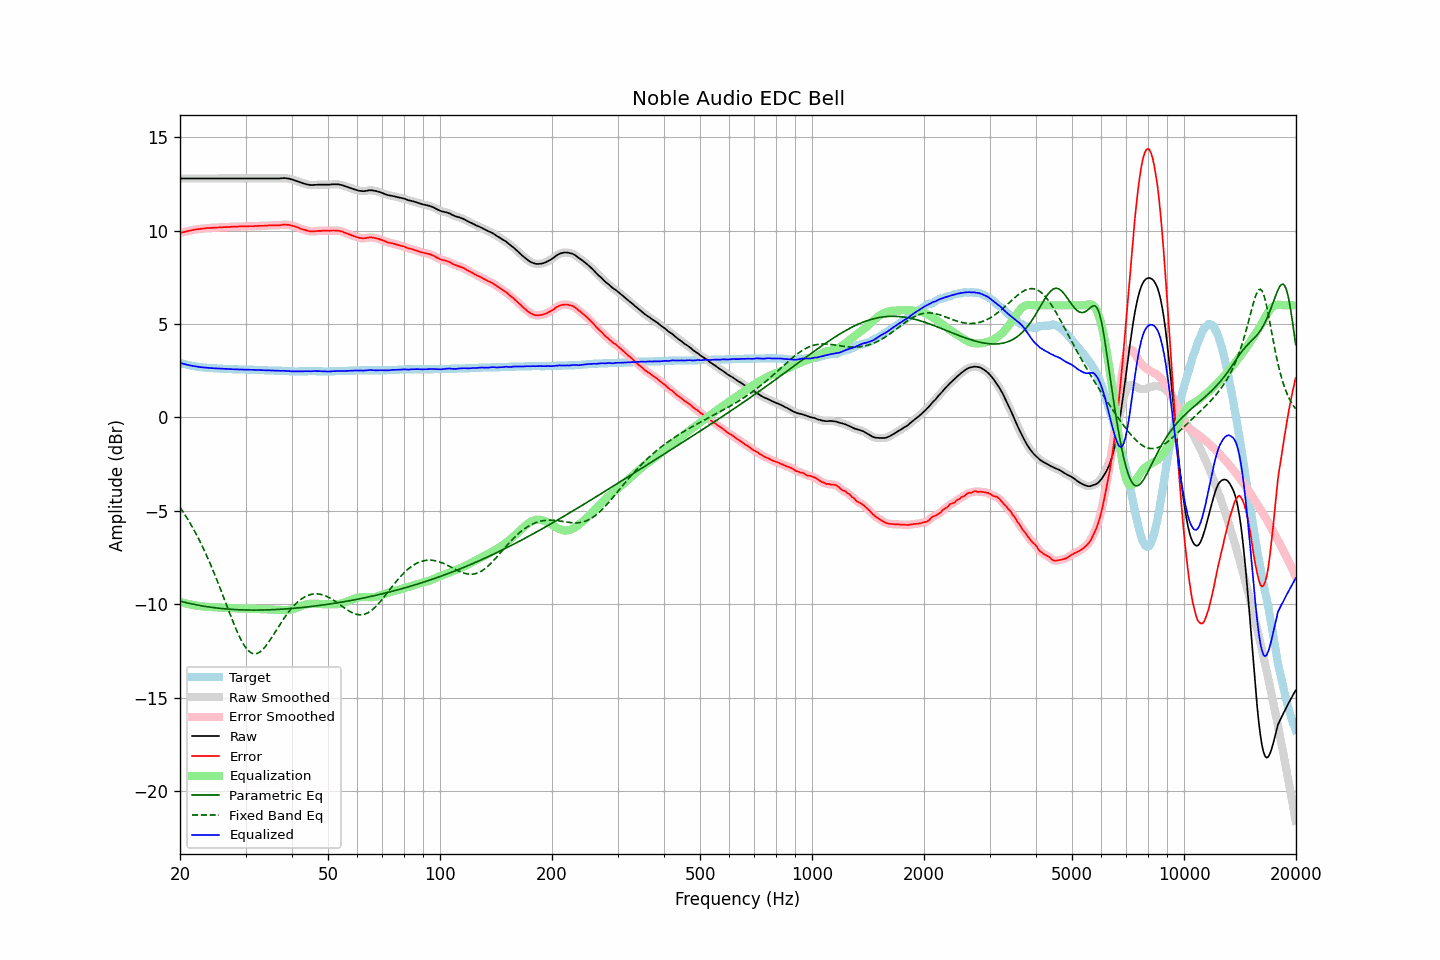

Data behind this chart, as committed beside it:
frequency, raw, error, smoothed, error_smoothed, equalization, parametric_eq, fixed_band_eq, equalized_raw, equalized_smoothed, target
20.00, 12.78, 9.86, 12.78, 9.86, -9.86, -9.82, -4.81, 2.92, 2.92, 2.92
20.20, 12.78, 9.89, 12.78, 9.89, -9.89, -9.85, -4.93, 2.90, 2.90, 2.89
20.40, 12.78, 9.91, 12.78, 9.91, -9.91, -9.87, -5.06, 2.87, 2.87, 2.87
20.61, 12.78, 9.93, 12.78, 9.93, -9.93, -9.89, -5.19, 2.85, 2.85, 2.85
20.81, 12.78, 9.95, 12.78, 9.95, -9.95, -9.91, -5.33, 2.83, 2.83, 2.83
21.02, 12.78, 9.97, 12.78, 9.97, -9.97, -9.93, -5.47, 2.81, 2.81, 2.81
21.23, 12.78, 9.99, 12.78, 9.99, -9.99, -9.95, -5.61, 2.79, 2.79, 2.79
21.44, 12.78, 10.01, 12.78, 10.01, -10.01, -9.97, -5.76, 2.77, 2.77, 2.77
21.66, 12.78, 10.03, 12.78, 10.03, -10.03, -9.98, -5.91, 2.76, 2.76, 2.75
21.87, 12.78, 10.04, 12.78, 10.05, -10.04, -10.00, -6.07, 2.74, 2.74, 2.74
22.09, 12.78, 10.06, 12.78, 10.06, -10.06, -10.02, -6.23, 2.73, 2.73, 2.72
22.31, 12.78, 10.07, 12.78, 10.07, -10.07, -10.04, -6.39, 2.71, 2.71, 2.71
22.54, 12.78, 10.08, 12.78, 10.08, -10.08, -10.05, -6.56, 2.70, 2.70, 2.70
22.76, 12.78, 10.09, 12.78, 10.09, -10.09, -10.07, -6.73, 2.69, 2.69, 2.69
22.99, 12.78, 10.10, 12.78, 10.10, -10.10, -10.08, -6.91, 2.68, 2.68, 2.68
23.22, 12.78, 10.11, 12.78, 10.11, -10.11, -10.10, -7.09, 2.67, 2.67, 2.67
23.45, 12.78, 10.12, 12.78, 10.12, -10.12, -10.11, -7.28, 2.66, 2.66, 2.66
23.69, 12.78, 10.13, 12.78, 10.13, -10.13, -10.12, -7.47, 2.66, 2.66, 2.65
23.92, 12.78, 10.13, 12.78, 10.13, -10.13, -10.14, -7.66, 2.65, 2.65, 2.65
24.16, 12.78, 10.14, 12.78, 10.14, -10.14, -10.15, -7.86, 2.64, 2.64, 2.64
24.40, 12.78, 10.14, 12.78, 10.14, -10.14, -10.16, -8.07, 2.64, 2.64, 2.64
24.65, 12.78, 10.15, 12.78, 10.15, -10.15, -10.17, -8.27, 2.63, 2.63, 2.63
24.89, 12.78, 10.15, 12.78, 10.15, -10.15, -10.18, -8.48, 2.63, 2.63, 2.63
25.14, 12.78, 10.16, 12.78, 10.16, -10.16, -10.19, -8.70, 2.62, 2.62, 2.62
25.39, 12.78, 10.16, 12.78, 10.16, -10.16, -10.20, -8.92, 2.62, 2.62, 2.62
25.65, 12.78, 10.17, 12.78, 10.17, -10.17, -10.21, -9.14, 2.61, 2.61, 2.61
25.91, 12.78, 10.17, 12.78, 10.17, -10.17, -10.22, -9.36, 2.61, 2.61, 2.61
26.16, 12.78, 10.18, 12.78, 10.18, -10.18, -10.23, -9.59, 2.60, 2.60, 2.60
26.43, 12.78, 10.18, 12.78, 10.18, -10.18, -10.24, -9.81, 2.60, 2.60, 2.60
26.69, 12.78, 10.19, 12.78, 10.19, -10.19, -10.24, -10.04, 2.60, 2.60, 2.59
26.96, 12.78, 10.19, 12.78, 10.19, -10.19, -10.25, -10.27, 2.59, 2.59, 2.59
27.23, 12.78, 10.19, 12.78, 10.19, -10.20, -10.26, -10.49, 2.59, 2.59, 2.59
27.50, 12.78, 10.20, 12.78, 10.20, -10.20, -10.26, -10.71, 2.58, 2.58, 2.58
27.77, 12.78, 10.20, 12.78, 10.20, -10.20, -10.27, -10.93, 2.58, 2.58, 2.58
28.05, 12.78, 10.21, 12.78, 10.21, -10.21, -10.27, -11.14, 2.58, 2.58, 2.57
28.33, 12.78, 10.21, 12.78, 10.21, -10.21, -10.28, -11.35, 2.57, 2.57, 2.57
28.62, 12.78, 10.21, 12.78, 10.22, -10.21, -10.28, -11.54, 2.57, 2.57, 2.57
28.90, 12.78, 10.22, 12.78, 10.22, -10.22, -10.29, -11.73, 2.57, 2.57, 2.56
29.19, 12.78, 10.22, 12.78, 10.22, -10.22, -10.29, -11.90, 2.56, 2.56, 2.56
29.48, 12.78, 10.22, 12.78, 10.22, -10.22, -10.29, -12.06, 2.56, 2.56, 2.56
29.78, 12.78, 10.22, 12.78, 10.22, -10.22, -10.30, -12.20, 2.56, 2.56, 2.56
30.08, 12.78, 10.22, 12.78, 10.22, -10.22, -10.30, -12.32, 2.56, 2.56, 2.56
30.38, 12.78, 10.22, 12.78, 10.22, -10.23, -10.30, -12.43, 2.56, 2.56, 2.56
30.68, 12.78, 10.23, 12.78, 10.23, -10.23, -10.30, -12.51, 2.56, 2.56, 2.55
30.99, 12.78, 10.23, 12.78, 10.23, -10.23, -10.30, -12.58, 2.55, 2.55, 2.55
31.30, 12.78, 10.23, 12.78, 10.23, -10.23, -10.30, -12.62, 2.55, 2.55, 2.55
31.61, 12.78, 10.23, 12.78, 10.23, -10.24, -10.30, -12.64, 2.55, 2.55, 2.55
31.93, 12.78, 10.24, 12.78, 10.24, -10.24, -10.30, -12.64, 2.54, 2.54, 2.54
32.24, 12.78, 10.24, 12.78, 10.24, -10.24, -10.30, -12.62, 2.54, 2.54, 2.54
32.57, 12.78, 10.25, 12.78, 10.25, -10.25, -10.30, -12.58, 2.54, 2.54, 2.53
32.89, 12.78, 10.25, 12.78, 10.25, -10.25, -10.30, -12.52, 2.53, 2.53, 2.53
33.22, 12.78, 10.25, 12.78, 10.25, -10.25, -10.30, -12.45, 2.53, 2.53, 2.53
33.55, 12.78, 10.25, 12.78, 10.25, -10.26, -10.30, -12.36, 2.53, 2.53, 2.53
33.89, 12.78, 10.26, 12.78, 10.26, -10.26, -10.29, -12.26, 2.52, 2.52, 2.52
34.23, 12.78, 10.26, 12.78, 10.26, -10.26, -10.29, -12.15, 2.52, 2.52, 2.52
34.57, 12.78, 10.27, 12.78, 10.27, -10.27, -10.29, -12.03, 2.52, 2.52, 2.51
34.92, 12.78, 10.27, 12.78, 10.27, -10.27, -10.29, -11.91, 2.51, 2.51, 2.51
35.27, 12.78, 10.27, 12.78, 10.27, -10.27, -10.28, -11.78, 2.51, 2.51, 2.51
35.62, 12.78, 10.27, 12.78, 10.27, -10.27, -10.28, -11.64, 2.51, 2.51, 2.51
35.97, 12.78, 10.28, 12.78, 10.28, -10.28, -10.27, -11.51, 2.51, 2.51, 2.50
... 635 more rows
